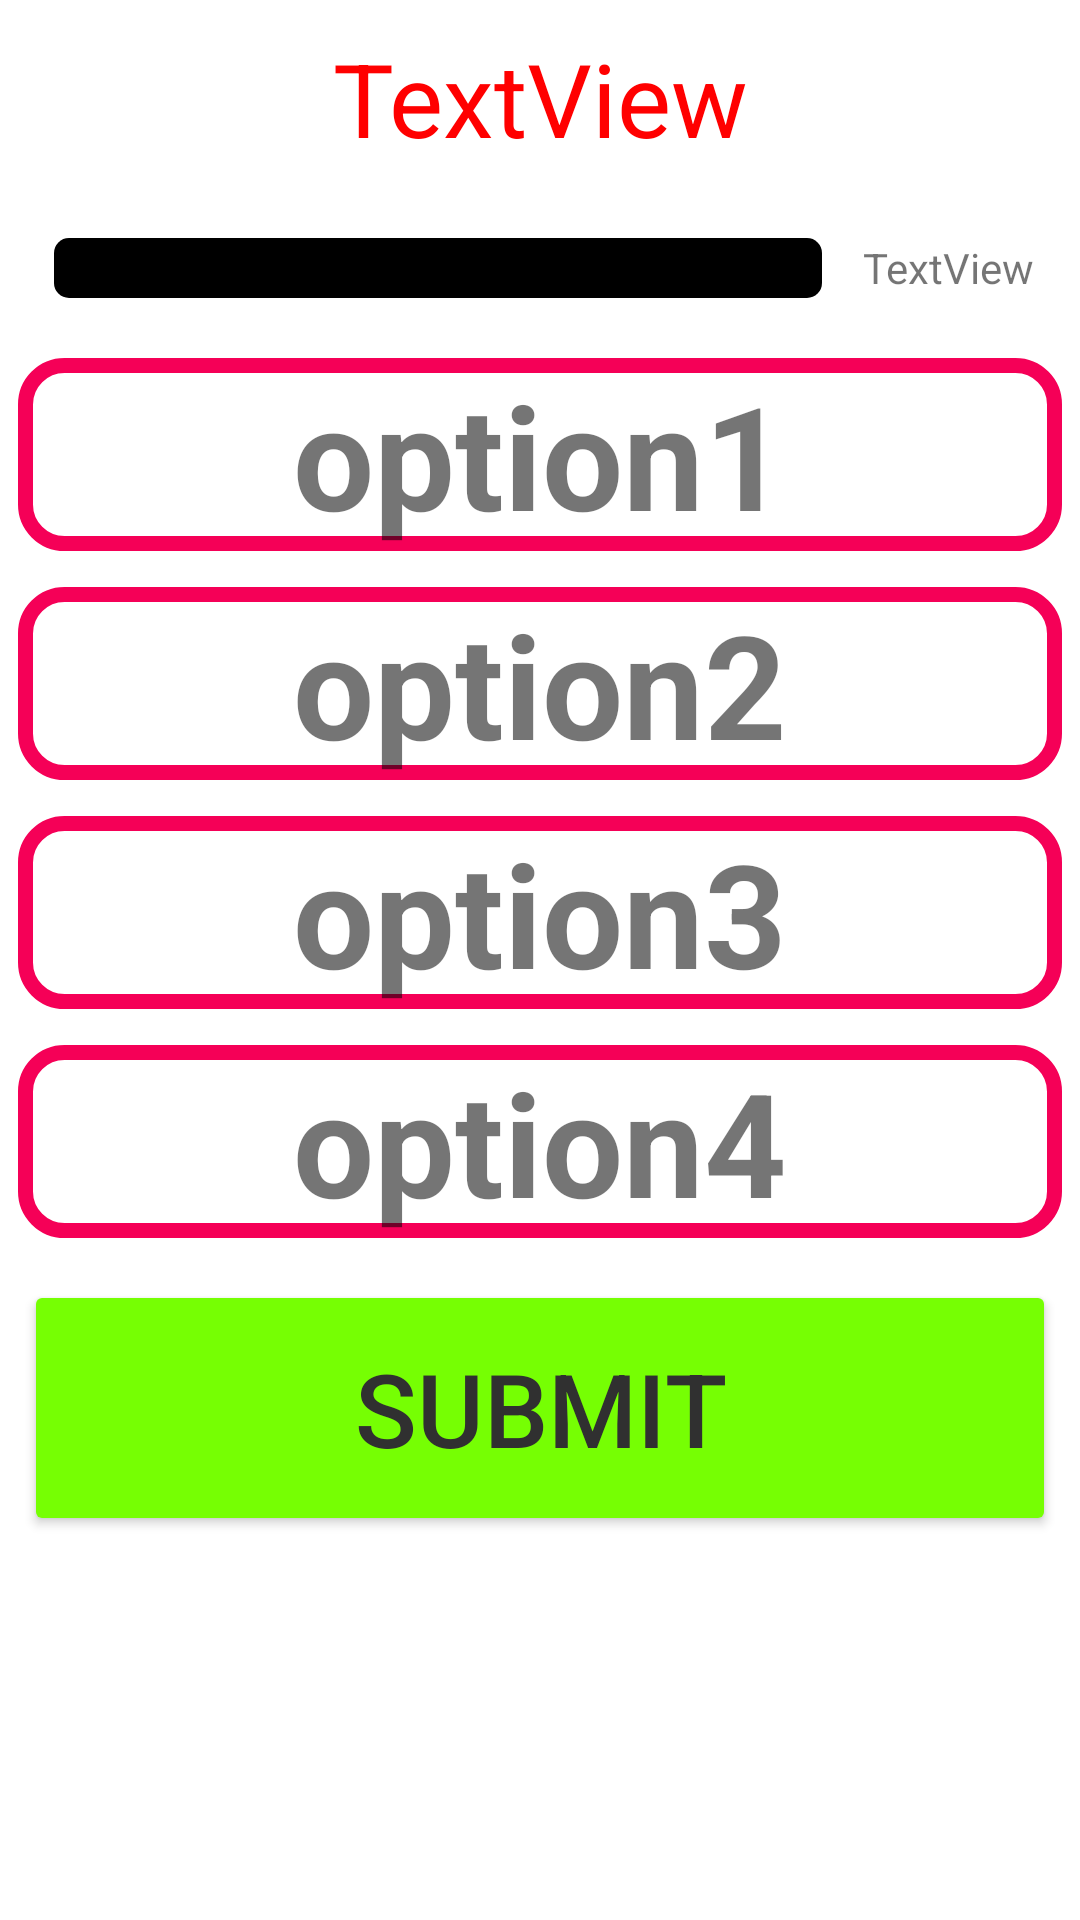

Write the Android layout XML for this screen, with the resource values it uses.
<!-- AndroidManifest.xml: application theme Theme.QuizApp -->
<!-- res/layout/activity_question.xml -->
<?xml version="1.0" encoding="utf-8"?>

<androidx.constraintlayout.widget.ConstraintLayout xmlns:android="http://schemas.android.com/apk/res/android"
    xmlns:app="http://schemas.android.com/apk/res-auto"
    xmlns:tools="http://schemas.android.com/tools"
    android:layout_width="match_parent"
    android:layout_height="match_parent"
    tools:context=".QuestionActivity">

    <LinearLayout
        android:layout_width="match_parent"
        android:layout_height="match_parent"
        android:background="@drawable/ic_bg"
        android:orientation="vertical"
        app:layout_constraintBottom_toBottomOf="parent"
        app:layout_constraintEnd_toEndOf="parent"
        app:layout_constraintStart_toStartOf="parent"
        app:layout_constraintTop_toTopOf="parent">

        <TextView
            android:id="@+id/question_title"
            android:layout_width="match_parent"
            android:layout_height="wrap_content"
            android:layout_margin="10dp"
            android:gravity="center"
            android:text="TextView"
            android:textColor="#FF0000"
            android:textSize="34sp" />

        <ImageView
            android:id="@+id/imageView"
            android:layout_width="match_parent"
            android:layout_height="wrap_content"
            tools:srcCompat="@tools:sample/avatars" />

        <LinearLayout
            android:layout_width="match_parent"
            android:layout_height="wrap_content"
            android:layout_margin="10dp"
            android:orientation="horizontal">

            <ProgressBar
                android:id="@+id/progressBar"
                style="@android:style/Widget.ProgressBar.Horizontal"
                android:layout_width="0dp"
                android:layout_height="wrap_content"
                android:layout_weight="80"
                android:fadingEdge="none"
                android:max="7"
                android:progressBackgroundTint="#000000"
                android:progressBackgroundTintMode="src_in"
                android:progressTint="#FF0000"
                android:scrollbarSize="8dp"
                android:theme="@style/Widget.MaterialComponents.Button.TextButton.Dialog.Flush" />

            <TextView
                android:id="@+id/textViewProgressBar"
                android:layout_width="0dp"
                android:layout_height="match_parent"
                android:layout_weight="20"
                android:gravity="center_horizontal|center_vertical"
                android:text="TextView" />

        </LinearLayout>

        <TextView
            android:id="@+id/Option1"
            style="@android:style/ThemeOverlay.Material.Dark"
            android:layout_width="match_parent"
            android:layout_height="wrap_content"
            android:layout_margin="6dp"
            android:background="@drawable/background_format"
            android:gravity="center"
            android:onClick="options"
            android:tag="optionOne"
            android:text="option1"
            android:textSize="48sp"
            android:textStyle="bold" />

        <TextView
            android:id="@+id/Option2"
            style="@android:style/ThemeOverlay.Material.Dark"
            android:layout_width="match_parent"
            android:layout_height="wrap_content"
            android:layout_margin="6dp"
            android:background="@drawable/background_format"
            android:gravity="center"
            android:onClick="options"
            android:tag="optionTwo"
            android:text="option2"
            android:textSize="48sp"
            android:textStyle="bold" />

        <TextView
            android:id="@+id/Option3"
            style="@android:style/ThemeOverlay.Material.Dark"
            android:layout_width="match_parent"
            android:layout_height="wrap_content"
            android:layout_margin="6dp"
            android:background="@drawable/background_format"
            android:gravity="center"
            android:onClick="options"
            android:tag="optionThree"
            android:text="option3"
            android:textSize="48sp"
            android:textStyle="bold" />

        <TextView
            android:id="@+id/Option4"
            style="@android:style/ThemeOverlay.Material.Dark"
            android:layout_width="match_parent"
            android:layout_height="wrap_content"
            android:layout_margin="6dp"
            android:background="@drawable/background_format"
            android:gravity="center"
            android:onClick="options"
            android:tag="optionFour"
            android:text="option4"
            android:textSize="48sp"
            android:textStyle="bold" />

        <Button
            android:id="@+id/buttonSubmit"
            android:layout_width="match_parent"
            android:layout_height="wrap_content"
            android:layout_margin="8dp"
            android:backgroundTint="#76FF03"
            android:onClick="buttonSubmit"
            android:padding="20dp"
            android:text="Submit"
            android:textColor="#303030"
            android:textColorHint="#000000"
            android:textSize="34sp"
            app:cornerRadius="20dp" />

        <Button
            android:id="@+id/buttonResult"
            android:layout_width="match_parent"
            android:layout_height="wrap_content"
            android:layout_margin="8dp"
            android:backgroundTint="#F50057"
            android:text="Result"
            android:visibility="gone" />
    </LinearLayout>

</androidx.constraintlayout.widget.ConstraintLayout>
<!-- resources referenced by this layout -->
<resources>
  <!-- drawable background_format (drawable) -->
  <?xml version="1.0" encoding="utf-8"?>
  
  <shape xmlns:android="http://schemas.android.com/apk/res/android">
   <stroke
       android:width="5dp"
       android:color="#F50057"
       />
      <corners
  
          android:radius="13dp"
          />
       <solid android:color="#FFFFFF" />
  
  </shape>
  <style name="Theme.QuizApp" parent="Theme.MaterialComponents.DayNight.DarkActionBar">
          
          <item name="colorPrimary">@color/purple_500</item>
          <item name="colorPrimaryVariant">@color/purple_700</item>
          <item name="colorOnPrimary">@color/white</item>
          
          <item name="colorSecondary">@color/teal_200</item>
          <item name="colorSecondaryVariant">@color/teal_700</item>
          <item name="colorOnSecondary">@color/black</item>
          
          <item name="android:statusBarColor" tools:targetApi="l">?attr/colorPrimaryVariant</item>
          
      </style>
  <!-- not gathered from this repository: default colours our renderer supplied (Android Studio template values) -->
  <color name="purple_500">#FF6200EE</color>
  <color name="purple_700">#FF3700B3</color>
  <color name="teal_200">#FF03DAC5</color>
  <color name="teal_700">#FF018786</color>
  <color name="black">#FF000000</color>
  <color name="white">#FFFFFFFF</color>
</resources>
